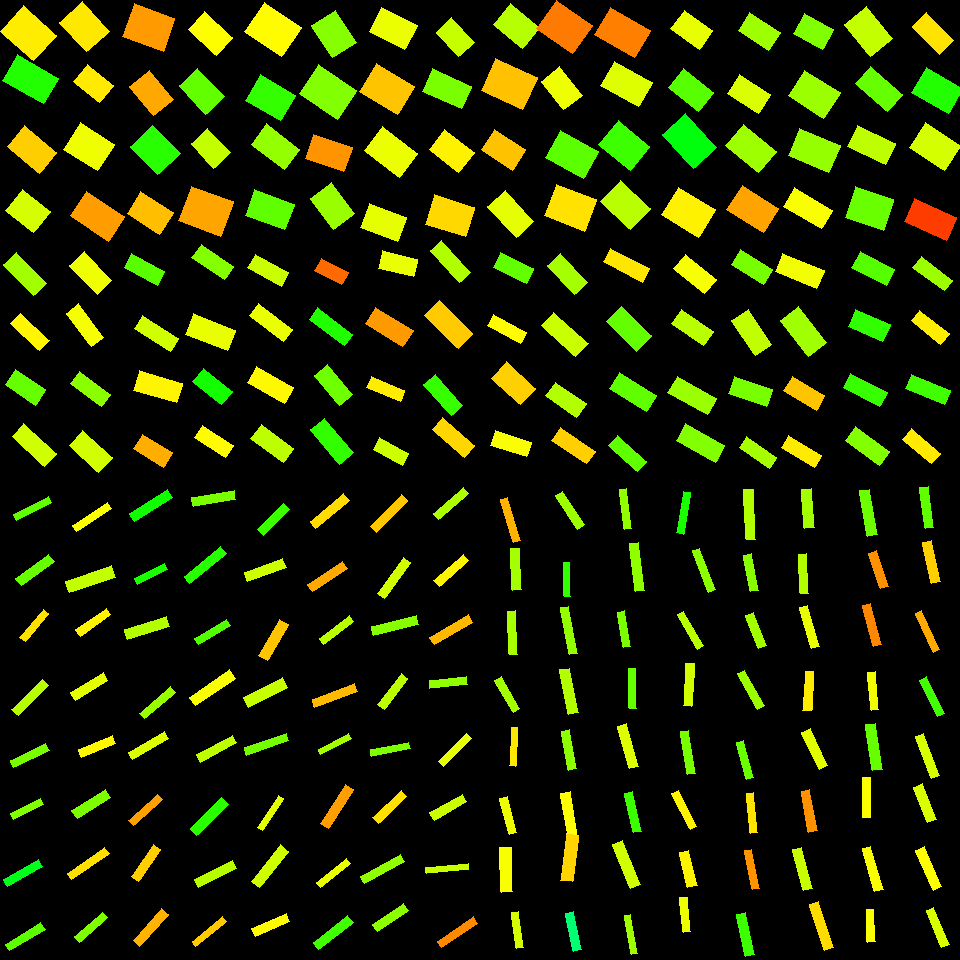

Source data for this figure (header and first rows):
, angleRotated, color, length, logWidthLengthRatio, x, y, centerX, centerY, width, lengthRotatedProjectX, widthRotatedProjectX, lengthRotatedProjectY, widthRotatedProjectY, vertexRightBottom, vertexRightTop, vertexLeftBottom, vertexLeftTop
0, 0.7278, 0.1552, 44.02, -0.2444, 28.49, 33.33, 30, 30, 34.48, 32.87, 22.93, 29.28, 25.74, (56, 35), (33, 60), (23, 5), (0, 31)
1, 0.5235, 0.3108, 47.32, -0.4792, 30.23, 79.27, 30, 90, 29.3, 40.98, 14.65, 23.65, 25.38, (58, 78), (43, 103), (17, 54), (2, 80)
2, 0.6904, 0.1347, 41.56, -0.4191, 32.25, 149.4, 30, 150, 27.33, 32.04, 17.41, 26.47, 21.07, (56, 152), (39, 173), (24, 125), (7, 146)
3, 0.6732, 0.1935, 35.38, -0.2719, 28.2, 211, 30, 210, 26.96, 27.66, 16.81, 22.06, 21.08, (50, 211), (33, 232), (22, 189), (5, 210)
4, 0.8282, 0.1521, 39.94, -0.2656, 84.51, 26.87, 90, 30, 30.62, 27.01, 22.56, 29.42, 20.71, (109, 31), (86, 51), (82, 1), (59, 22)
5, 0.6888, 0.1535, 33.52, -0.4224, 93.39, 83.72, 90, 90, 21.97, 25.88, 13.96, 21.31, 16.96, (113, 85), (99, 102), (87, 64), (73, 81)
6, 0.5721, 0.1762, 39.89, -0.2462, 89.02, 146.7, 90, 150, 31.19, 33.54, 16.88, 21.6, 26.22, (114, 144), (97, 170), (80, 122), (63, 149)
7, 0.5882, 0.1027, 46.13, -0.4561, 97.57, 216.1, 90, 210, 29.23, 38.37, 16.22, 25.59, 24.32, (124, 216), (108, 241), (86, 191), (70, 215)
8, 0.3413, 0.101, 43, -0.1979, 148.7, 27.56, 150, 30, 35.28, 40.52, 11.81, 14.39, 33.24, (174, 18), (163, 51), (134, 3), (122, 36)
9, 0.8843, 0.11, 37.85, -0.3872, 151.3, 92.89, 150, 90, 25.7, 23.99, 19.87, 29.27, 16.29, (173, 99), (153, 115), (149, 70), (129, 86)
10, 0.8062, 0.307, 39.44, -0.2457, 155.3, 150, 150, 150, 30.85, 27.3, 22.26, 28.46, 21.36, (180, 153), (157, 174), (152, 125), (130, 146)
11, 0.5731, 0.1242, 39.09, -0.4304, 150.4, 213, 150, 210, 25.42, 32.85, 13.79, 21.2, 21.36, (173, 212), (159, 234), (140, 191), (127, 213)
12, 0.7461, 0.1679, 38.36, -0.4701, 210.4, 33.5, 210, 30, 23.97, 28.17, 16.27, 26.04, 17.61, (232, 37), (216, 55), (204, 11), (188, 29)
13, 0.8151, 0.2691, 38.83, -0.4296, 201.9, 91.26, 210, 90, 25.27, 26.63, 18.39, 28.26, 17.33, (224, 96), (205, 114), (197, 68), (179, 85)
14, 0.8257, 0.2047, 33.04, -0.3657, 210.6, 148.3, 210, 150, 22.92, 22.4, 16.85, 24.29, 15.54, (230, 152), (213, 168), (207, 128), (191, 143)
15, 0.3523, 0.1081, 44.92, -0.1999, 205.8, 211.4, 210, 210, 36.78, 42.16, 12.69, 15.5, 34.52, (233, 201), (220, 236), (191, 186), (178, 220)
16, 0.6038, 0.1648, 45.01, -0.2434, 273.2, 29.67, 270, 30, 35.29, 37.06, 20.03, 25.56, 29.05, (301, 27), (281, 56), (264, 2), (244, 31)
17, 0.5341, 0.2992, 40.79, -0.3332, 270.8, 97.9, 270, 90, 29.23, 35.11, 14.88, 20.76, 25.16, (295, 95), (280, 120), (260, 74), (245, 100)
18, 0.6513, 0.2365, 41.6, -0.4943, 275.6, 146.6, 270, 150, 25.38, 33.09, 15.38, 25.22, 20.18, (299, 149), (284, 169), (266, 123), (251, 144)
19, 0.347, 0.2703, 42.24, -0.4373, 269.8, 209.7, 270, 210, 27.28, 39.72, 9.276, 14.36, 25.65, (294, 204), (284, 229), (254, 189), (245, 215)
20, 0.9952, 0.2455, 38.3, -0.2888, 333.8, 34.12, 330, 30, 28.69, 20.85, 24.07, 32.13, 15.62, (356, 42), (332, 57), (335, 10), (311, 25)
21, 0.5931, 0.2478, 45.48, -0.2607, 327.9, 91.93, 330, 90, 35.04, 37.72, 19.59, 25.42, 29.06, (356, 90), (337, 119), (318, 64), (299, 93)
22, 0.342, 0.09637, 40.46, -0.4608, 328.8, 153.1, 330, 150, 25.52, 38.12, 8.56, 13.57, 24.05, (352, 147), (343, 171), (313, 134), (305, 158)
23, 0.9359, 0.2332, 38.85, -0.3949, 332.1, 206.1, 330, 210, 26.17, 23.04, 21.07, 31.28, 15.52, (354, 213), (333, 229), (331, 182), (310, 198)
24, 0.4719, 0.1796, 39.87, -0.3931, 393.2, 28.48, 390, 30, 26.91, 35.51, 12.23, 18.13, 23.97, (417, 25), (404, 49), (381, 7), (369, 31)
25, 0.5462, 0.1287, 44.88, -0.3122, 387, 89.24, 390, 90, 32.84, 38.35, 17.06, 23.31, 28.07, (414, 86), (397, 114), (376, 63), (359, 91)
26, 0.6511, 0.1796, 44.29, -0.3832, 391, 152.3, 390, 150, 30.19, 35.23, 18.3, 26.84, 24.02, (417, 153), (399, 177), (382, 126), (364, 150)
27, 0.3549, 0.1824, 39.74, -0.4251, 383.4, 222.7, 390, 210, 25.98, 37.26, 9.026, 13.81, 24.36, (406, 217), (397, 241), (369, 203), (360, 227)
28, 0.8236, 0.2037, 33.17, -0.4656, 455.1, 37.19, 450, 30, 20.82, 22.54, 15.28, 24.33, 14.15, (474, 42), (458, 56), (451, 17), (436, 32)
29, 0.4243, 0.253, 42.45, -0.5555, 446.8, 88.73, 450, 90, 24.36, 38.68, 10.03, 17.47, 22.2, (471, 86), (461, 108), (432, 68), (422, 91)
30, 0.6662, 0.1583, 37.08, -0.3665, 451.5, 150.8, 450, 150, 25.7, 29.15, 15.88, 22.92, 20.21, (474, 152), (458, 172), (444, 129), (429, 149)
31, 0.3094, 0.1413, 41.8, -0.3078, 450.2, 215.8, 450, 210, 30.72, 39.81, 9.353, 12.73, 29.26, (474, 207), (465, 236), (434, 194), (425, 224)
32, 0.6904, 0.2138, 38.03, -0.3466, 516.6, 25.76, 510, 30, 26.89, 29.32, 17.12, 24.22, 20.73, (539, 27), (522, 48), (510, 3), (493, 24)
33, 0.4283, 0.1262, 45.59, -0.2528, 509.2, 83.7, 510, 90, 35.41, 41.47, 14.71, 18.94, 32.21, (537, 77), (522, 109), (495, 58), (481, 90)
34, 0.5791, 0.1268, 37.11, -0.4074, 503.4, 149.6, 510, 150, 24.69, 31.05, 13.51, 20.31, 20.66, (525, 149), (512, 170), (494, 129), (481, 149)
35, 0.8321, 0.1831, 42.22, -0.5665, 510.8, 214.3, 510, 210, 23.96, 28.43, 17.72, 31.22, 16.13, (533, 221), (516, 237), (505, 190), (487, 206)
36, 0.6191, 0.08033, 43.9, -0.2275, 564.3, 26.72, 570, 30, 34.97, 35.75, 20.29, 25.48, 28.48, (592, 25), (572, 53), (556, 0), (536, 28)
37, 0.9003, 0.1775, 36.45, -0.4411, 561.5, 88.02, 570, 90, 23.45, 22.65, 18.37, 28.56, 14.57, (582, 95), (563, 109), (559, 66), (541, 81)
38, 0.5126, 0.2726, 43.45, -0.3382, 572.3, 154.6, 570, 150, 30.98, 37.86, 15.19, 21.31, 27, (598, 151), (583, 178), (560, 130), (545, 157)
39, 0.3688, 0.1483, 42.48, -0.2397, 570.6, 207.8, 570, 210, 33.43, 39.62, 12.05, 15.31, 31.18, (596, 199), (584, 231), (556, 184), (544, 215)
40, 0.5161, 0.08429, 46.17, -0.3915, 622.5, 32.41, 630, 30, 31.21, 40.16, 15.4, 22.78, 27.15, (650, 30), (634, 57), (610, 7), (594, 34)
41, 0.499, 0.1877, 43.37, -0.4572, 626.5, 83.9, 630, 90, 27.45, 38.08, 13.14, 20.75, 24.11, (652, 82), (638, 106), (614, 61), (600, 85)
42, 0.6888, 0.2939, 40.92, -0.2948, 624.4, 145.4, 630, 150, 30.47, 31.59, 19.37, 26.01, 23.52, (649, 146), (630, 170), (618, 120), (598, 144)
43, 0.7538, 0.2124, 40.5, -0.3238, 625.3, 205, 630, 210, 29.3, 29.53, 20.05, 27.72, 21.36, (650, 208), (630, 229), (620, 180), (600, 201)
44, 0.627, 0.1812, 34.84, -0.4216, 691.7, 29.65, 690, 30, 22.86, 28.21, 13.41, 20.44, 18.51, (712, 30), (699, 49), (684, 10), (670, 28)
45, 0.6789, 0.2758, 37.97, -0.4625, 691, 90.12, 690, 90, 23.91, 29.55, 15.02, 23.84, 18.61, (713, 92), (698, 111), (683, 68), (668, 87)
46, 0.8364, 0.3424, 45.6, -0.3987, 689.6, 141.2, 690, 150, 30.6, 30.56, 22.72, 33.84, 20.51, (716, 147), (693, 168), (685, 113), (662, 134)
47, 0.5463, 0.1587, 43.38, -0.2895, 688.4, 212.4, 690, 210, 32.48, 37.06, 16.87, 22.54, 27.75, (715, 209), (698, 237), (678, 187), (661, 214)
48, 0.5603, 0.2302, 36.09, -0.5375, 759.2, 31.49, 750, 30, 21.08, 30.57, 11.2, 19.18, 17.86, (780, 32), (768, 50), (749, 12), (738, 30)
49, 0.5555, 0.1911, 36.99, -0.496, 748.9, 94, 750, 90, 22.52, 31.43, 11.88, 19.51, 19.14, (770, 94), (758, 113), (739, 74), (727, 93)
50, 0.6987, 0.2298, 43.02, -0.4411, 751.1, 148.4, 750, 150, 27.68, 32.94, 17.8, 27.67, 21.19, (776, 151), (758, 172), (743, 124), (725, 145)
51, 0.5636, 0.1071, 42.84, -0.3931, 752.7, 209, 750, 210, 28.91, 36.21, 15.45, 22.88, 24.44, (778, 208), (763, 232), (742, 185), (726, 209)
52, 0.4925, 0.2493, 33.53, -0.3721, 813.7, 31.69, 810, 30, 23.11, 29.54, 10.93, 15.85, 20.36, (833, 29), (822, 49), (804, 13), (793, 33)
53, 0.5728, 0.2314, 41.71, -0.3154, 814.2, 94.27, 810, 90, 30.43, 35.05, 16.49, 22.61, 25.57, (840, 92), (823, 118), (804, 70), (788, 95)
54, 0.404, 0.2354, 44.31, -0.4136, 814.2, 150.7, 810, 150, 29.3, 40.74, 11.52, 17.42, 26.94, (840, 145), (828, 172), (799, 128), (788, 155)
55, 0.5321, 0.1695, 43.8, -0.7229, 808.1, 208.2, 810, 210, 21.26, 37.74, 10.79, 22.22, 18.32, (832, 210), (821, 228), (794, 187), (783, 206)
56, 0.8757, 0.205, 41.51, -0.3868, 868.5, 31.81, 870, 30, 28.19, 26.58, 21.65, 31.88, 18.06, (892, 38), (870, 56), (866, 6), (844, 24)
57, 0.717, 0.2669, 42.69, -0.6432, 878.7, 89.12, 870, 90, 22.44, 32.18, 14.75, 28.06, 16.91, (902, 94), (887, 111), (870, 66), (855, 83)
58, 0.4403, 0.2088, 41.12, -0.558, 871.5, 144.9, 870, 150, 23.54, 37.2, 10.03, 17.53, 21.29, (895, 143), (885, 164), (857, 125), (847, 146)
59, 0.3234, 0.2645, 40.72, -0.2389, 869.5, 208.6, 870, 210, 32.07, 38.61, 10.19, 12.94, 30.41, (893, 199), (883, 230), (855, 186), (845, 217)
... 196 more rows
